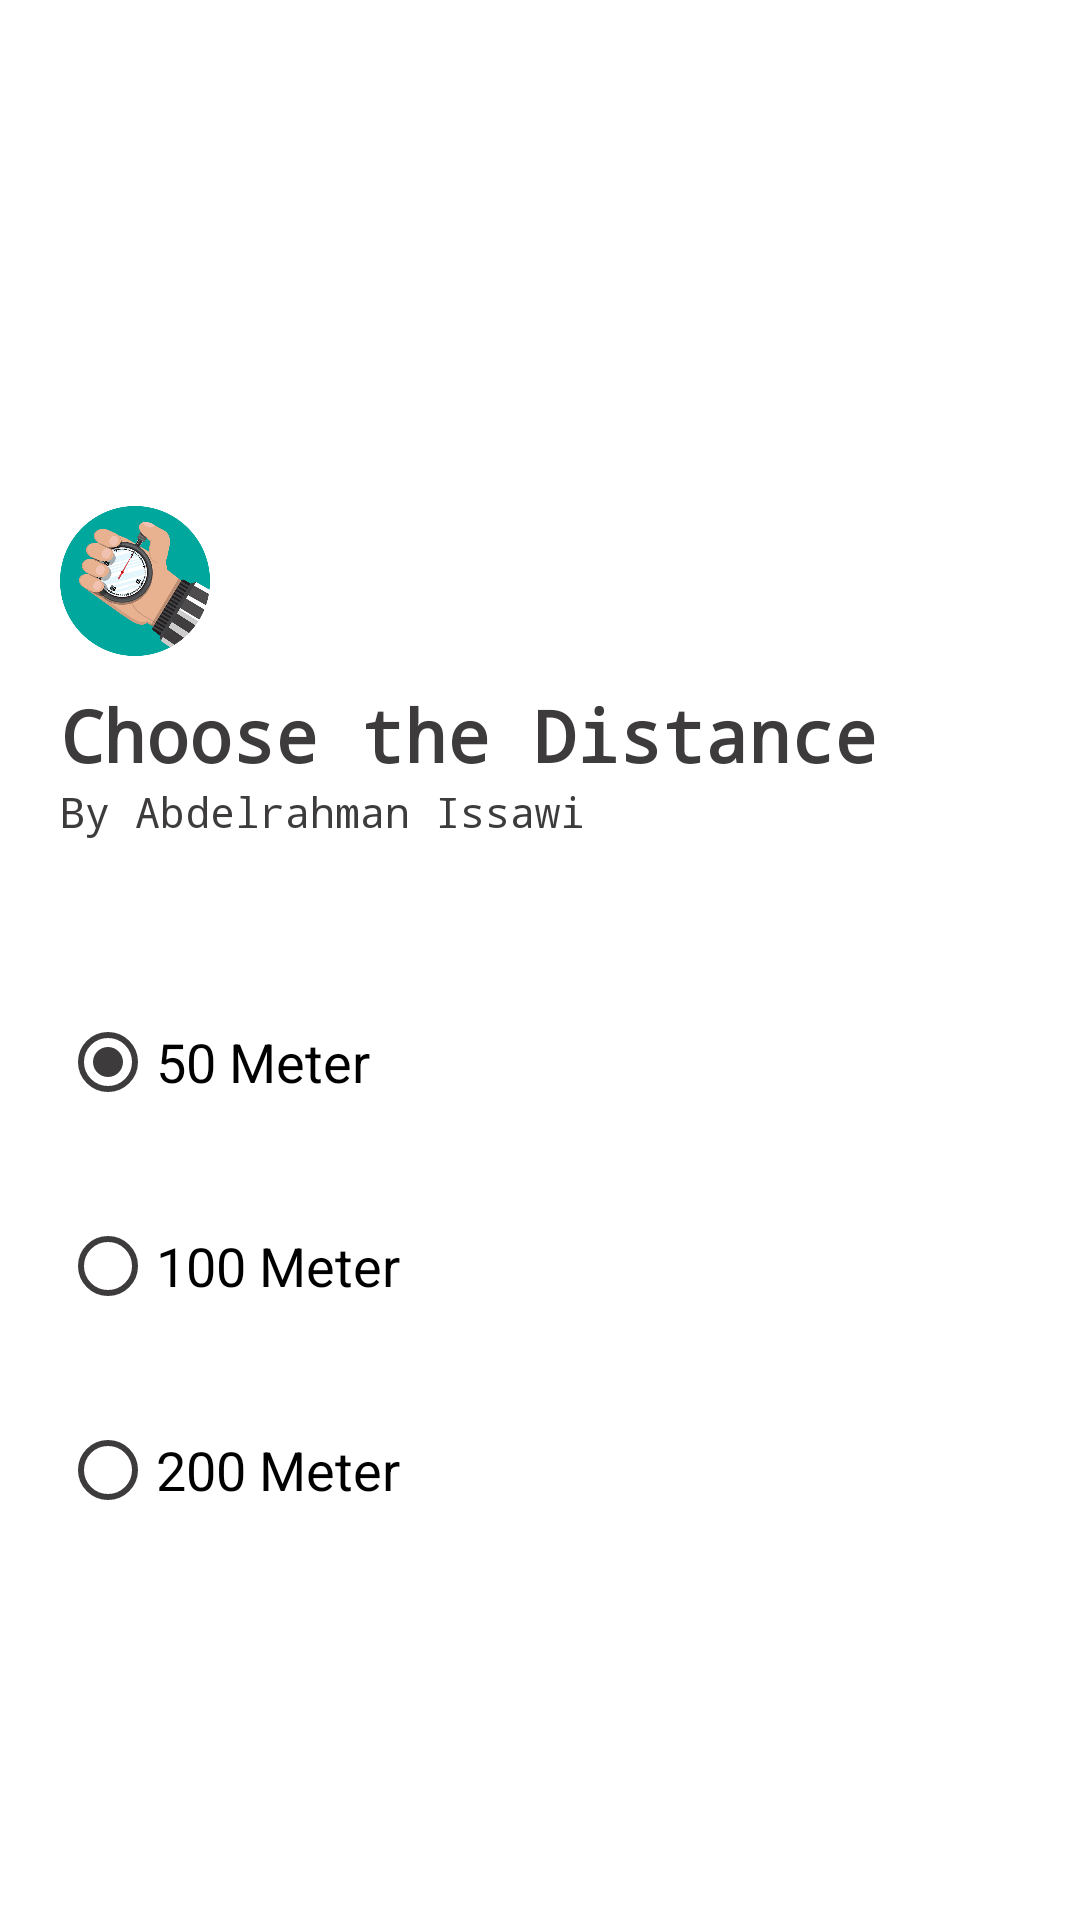

The Android layout XML behind this screen, and the referenced resources:
<!-- AndroidManifest.xml: application theme Theme.IsReferee -->
<!-- res/layout/distancepanel.xml -->
<?xml version="1.0" encoding="utf-8"?>
<LinearLayout xmlns:android="http://schemas.android.com/apk/res/android"
    android:layout_width="match_parent"
    android:layout_height="match_parent"
    android:orientation="vertical"
    android:background="@color/white"
    >

    <LinearLayout
        android:layout_width="match_parent"
        android:layout_height="300dp"
        android:orientation="vertical"
        android:gravity="bottom"
        android:background="@drawable/distancepnl"
        android:padding="20dp">

        <ImageView

            android:id="@+id/menuIcon"
            android:layout_width="50dp"
            android:layout_height="50dp"
            android:background="@drawable/icon"
            android:clickable="false"
            android:scaleType="centerCrop" />

        <TextView
            android:layout_width="wrap_content"
            android:layout_height="wrap_content"
            android:layout_marginTop="10dp"
            android:fontFamily="monospace"
            android:text="@string/ChooseDistanceLbl"
            android:textColor="#3D3B3C"
            android:textSize="24sp"
            android:textStyle="bold" />

        <TextView
            android:layout_width="wrap_content"
            android:layout_height="wrap_content"
            android:fontFamily="monospace"
            android:text="@string/developer"
            android:textColor="#3D3B3C"
            android:textSize="14sp" />
    </LinearLayout>

    <RadioGroup
        android:id="@+id/distanceCheck"
        android:layout_width="match_parent"
        android:layout_height="match_parent"
        android:checkedButton="@+id/meter_50"
        android:padding="20dp">

        <RadioButton
            android:id="@+id/meter_50"
            android:layout_width="match_parent"
            android:layout_height="wrap_content"
            android:layout_marginVertical="10dp"
            android:buttonTint="#3D3B3C"
            android:text="@string/Meters50Lbl"
            android:textSize="18sp" />

        <RadioButton
            android:id="@+id/meter_100"
            android:layout_width="match_parent"
            android:layout_height="wrap_content"
            android:layout_marginVertical="10dp"
            android:buttonTint="#3D3B3C"
            android:text="@string/Meters100Lbl"
            android:textSize="18sp" />

        <RadioButton
            android:id="@+id/meter_200"
            android:layout_width="match_parent"
            android:layout_height="wrap_content"
            android:layout_marginVertical="10dp"
            android:buttonTint="#3D3B3C"
            android:text="@string/Meters200Lbl"
            android:textSize="18sp" />
    </RadioGroup>


</LinearLayout>
<!-- resources referenced by this layout -->
<resources>
  <color name="white">#FFFFFFFF</color>
  <!-- drawable icon: png bitmap (drawable, 159177 bytes) -->
  <string name="ChooseDistanceLbl">Choose the Distance</string>
  <string name="Meters100Lbl">100 Meter</string>
  <string name="Meters200Lbl">200 Meter</string>
  <string name="Meters50Lbl">50 Meter</string>
  <string name="developer">By Abdelrahman Issawi</string>
  <style name="Theme.IsReferee" parent="Theme.MaterialComponents.DayNight.DarkActionBar">
          
          <item name="colorPrimary">@color/blackMate</item>
          <item name="colorPrimaryVariant">@color/blackMate</item>
          <item name="colorOnPrimary">@color/white</item>
          
          <item name="colorSecondary">@color/teal_200</item>
          <item name="colorSecondaryVariant">@color/teal_700</item>
          <item name="colorOnSecondary">@color/black</item>
          
          <item name="android:statusBarColor" tools:targetApi="l">?attr/colorPrimaryVariant</item>
          
      </style>
  <color name="blackMate">#3D3B3C</color>
  <color name="teal_200">#FF03DAC5</color>
  <color name="teal_700">#FF018786</color>
  <color name="black">#FF000000</color>
</resources>
